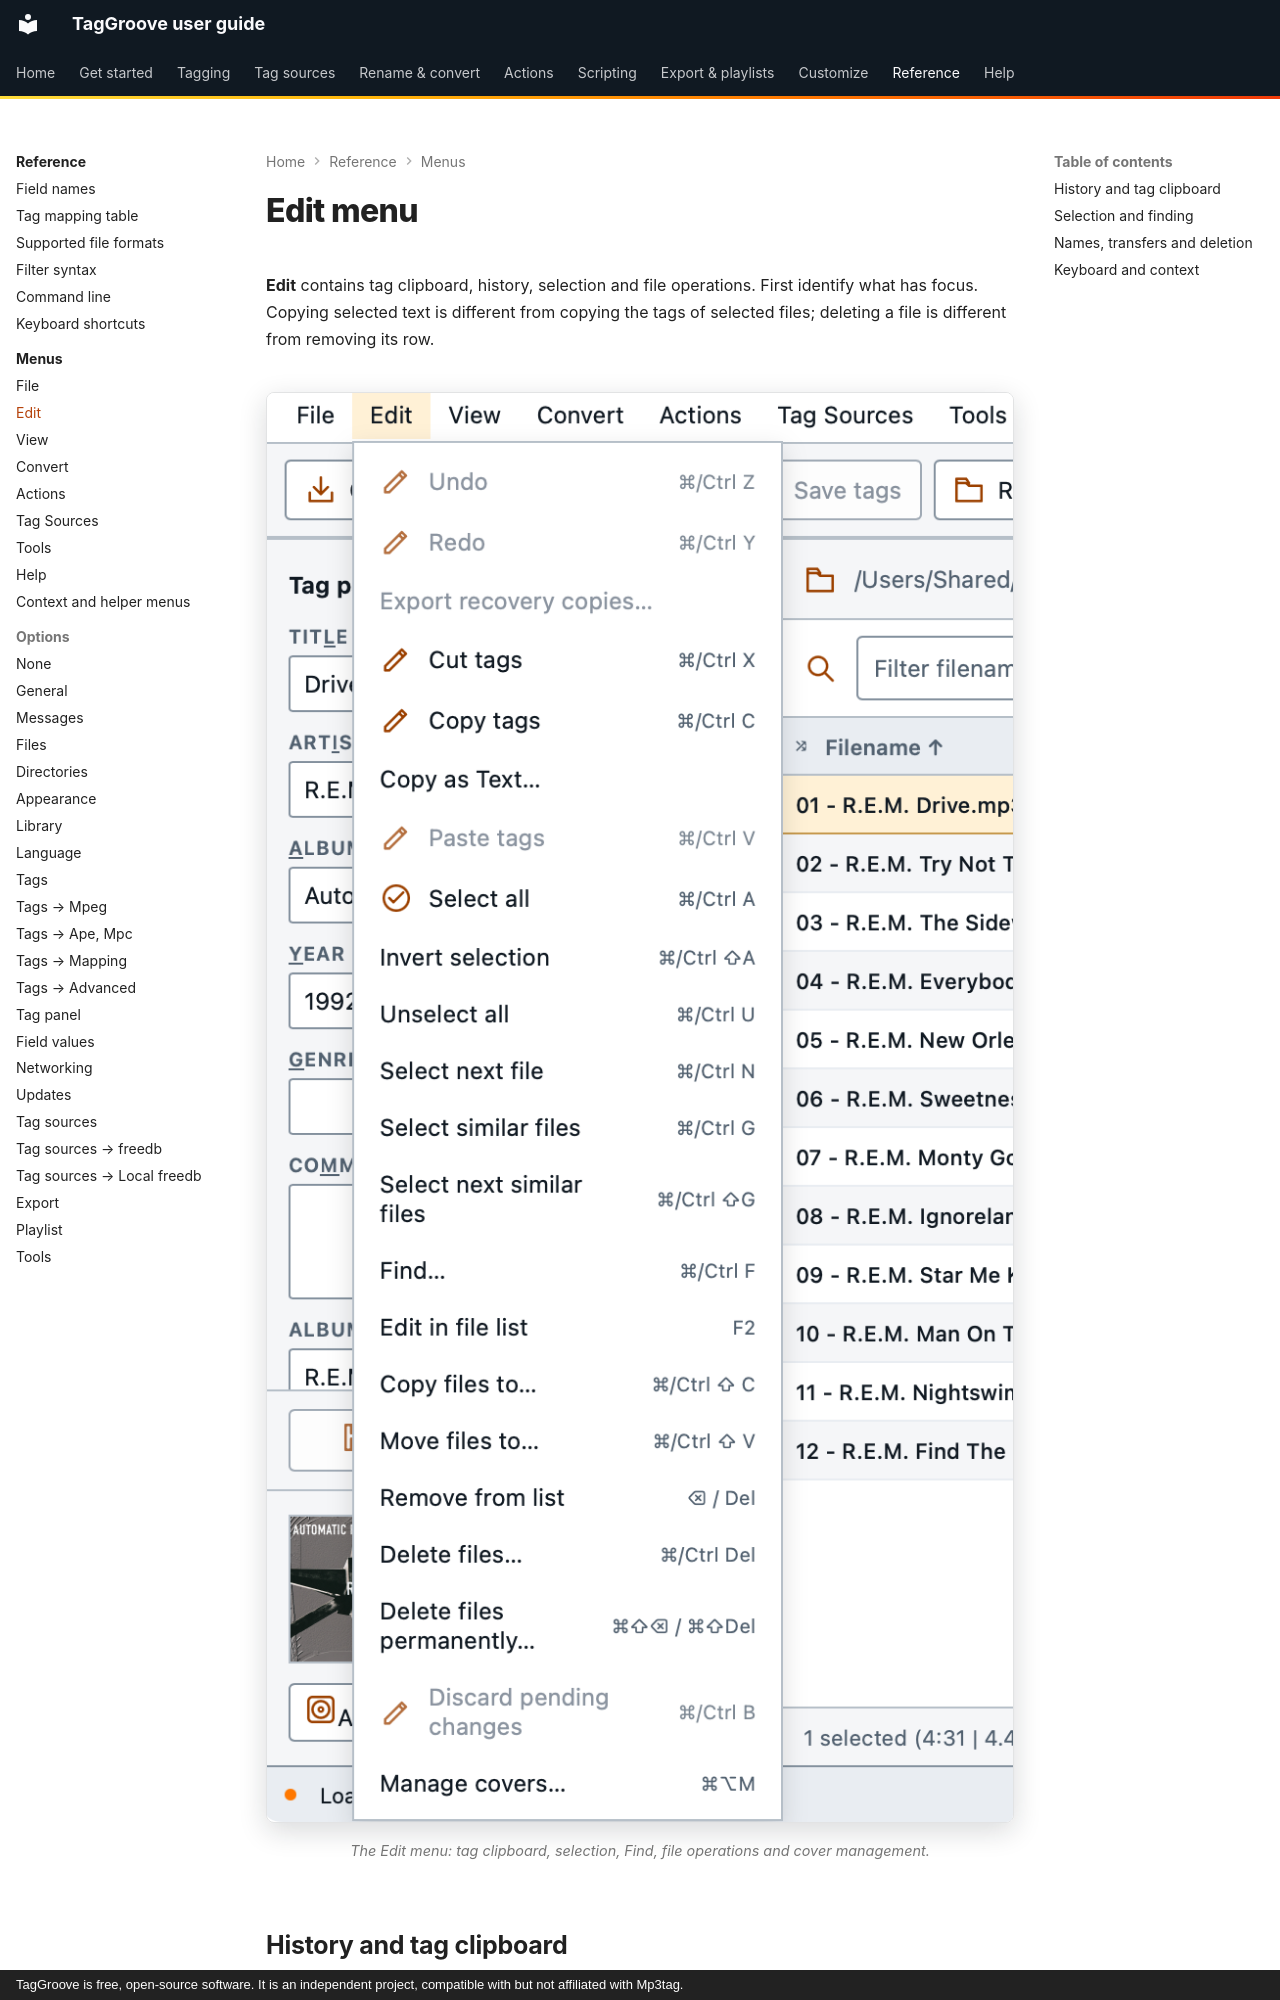

repository: johnneerdael/TagGroove · page: reference/menus/edit/index.html · generator: mkdocs · copyright: TagGroove is free, open-source software. It is an independent project, compatible with but not affiliated with Mp3tag.

# Edit menu

**Edit** contains tag clipboard, history, selection and file operations.
First identify what has focus. Copying selected text is different from copying
the tags of selected files; deleting a file is different from removing its row.

<!-- figure:menu-edit -->
<figure markdown>
![The Edit menu open in TagGroove, listing its commands](../../assets/screens/menu-edit-light.png#only-light)
![The Edit menu open in TagGroove, listing its commands](../../assets/screens/menu-edit-dark.png#only-dark)
<figcaption>The Edit menu: tag clipboard, selection, Find, file operations and cover management.</figcaption>
</figure>
<!-- /figure -->
